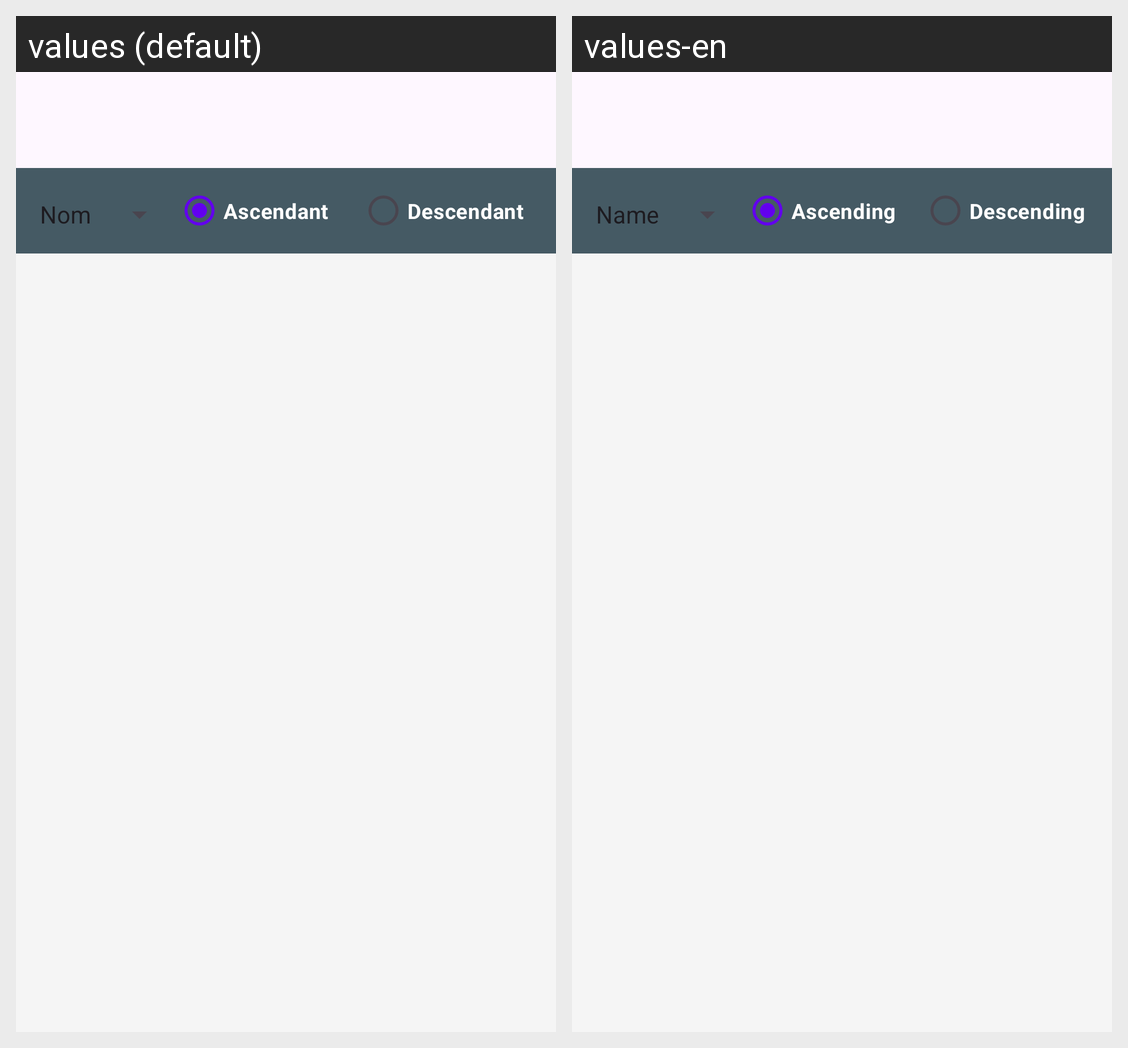

For this localized Android screen grid, give each drawn string resource with its value in every locale shown.
Android screen res/layout/fragment_liste_articles.xml rendered under 2 locales, left to right: values (default), values-en. Device: Nexus 5 (rendered at 1080×1920; each locale shown at half size, 540×960, under a caption strip naming it); theme Theme.Projet_mobile1.
Strings drawn on this screen, with the default value and each locale's value (text and hints the layout hard-codes, and strings that could not be matched under every locale, appear in the picture but are not listed):

ascendant
  values: Ascendant
  values-en: Ascending

descendant
  values: Descendant
  values-en: Descending
